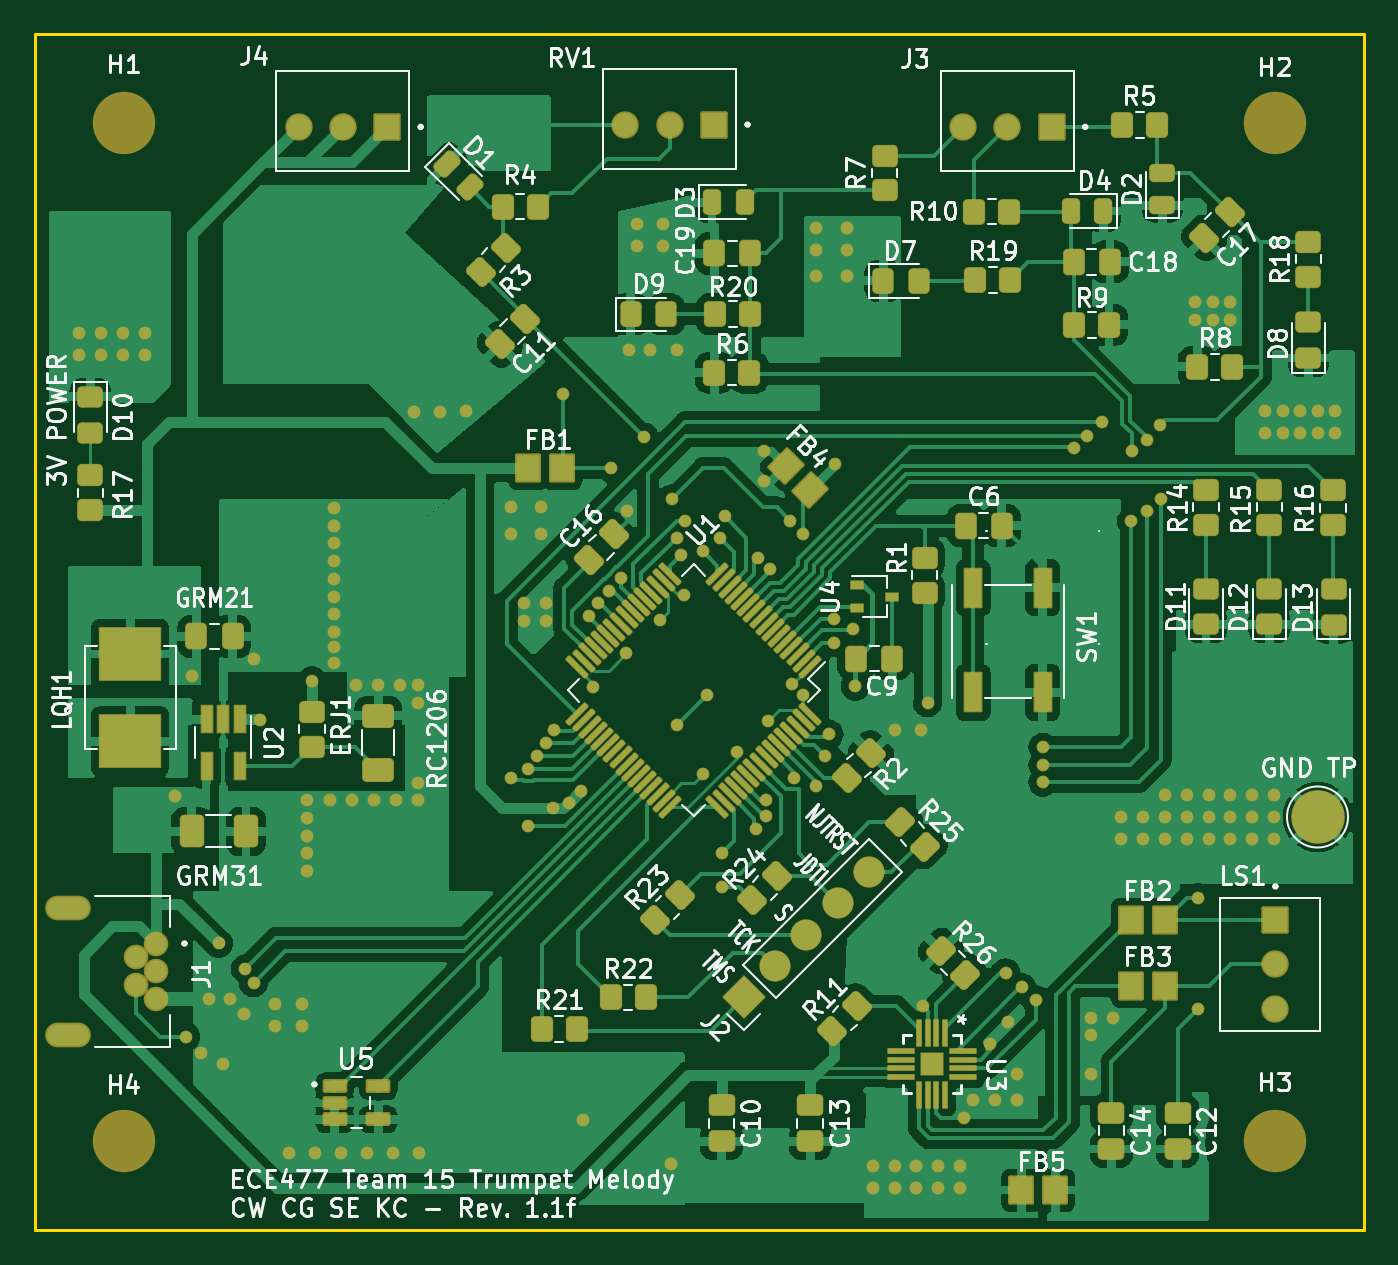
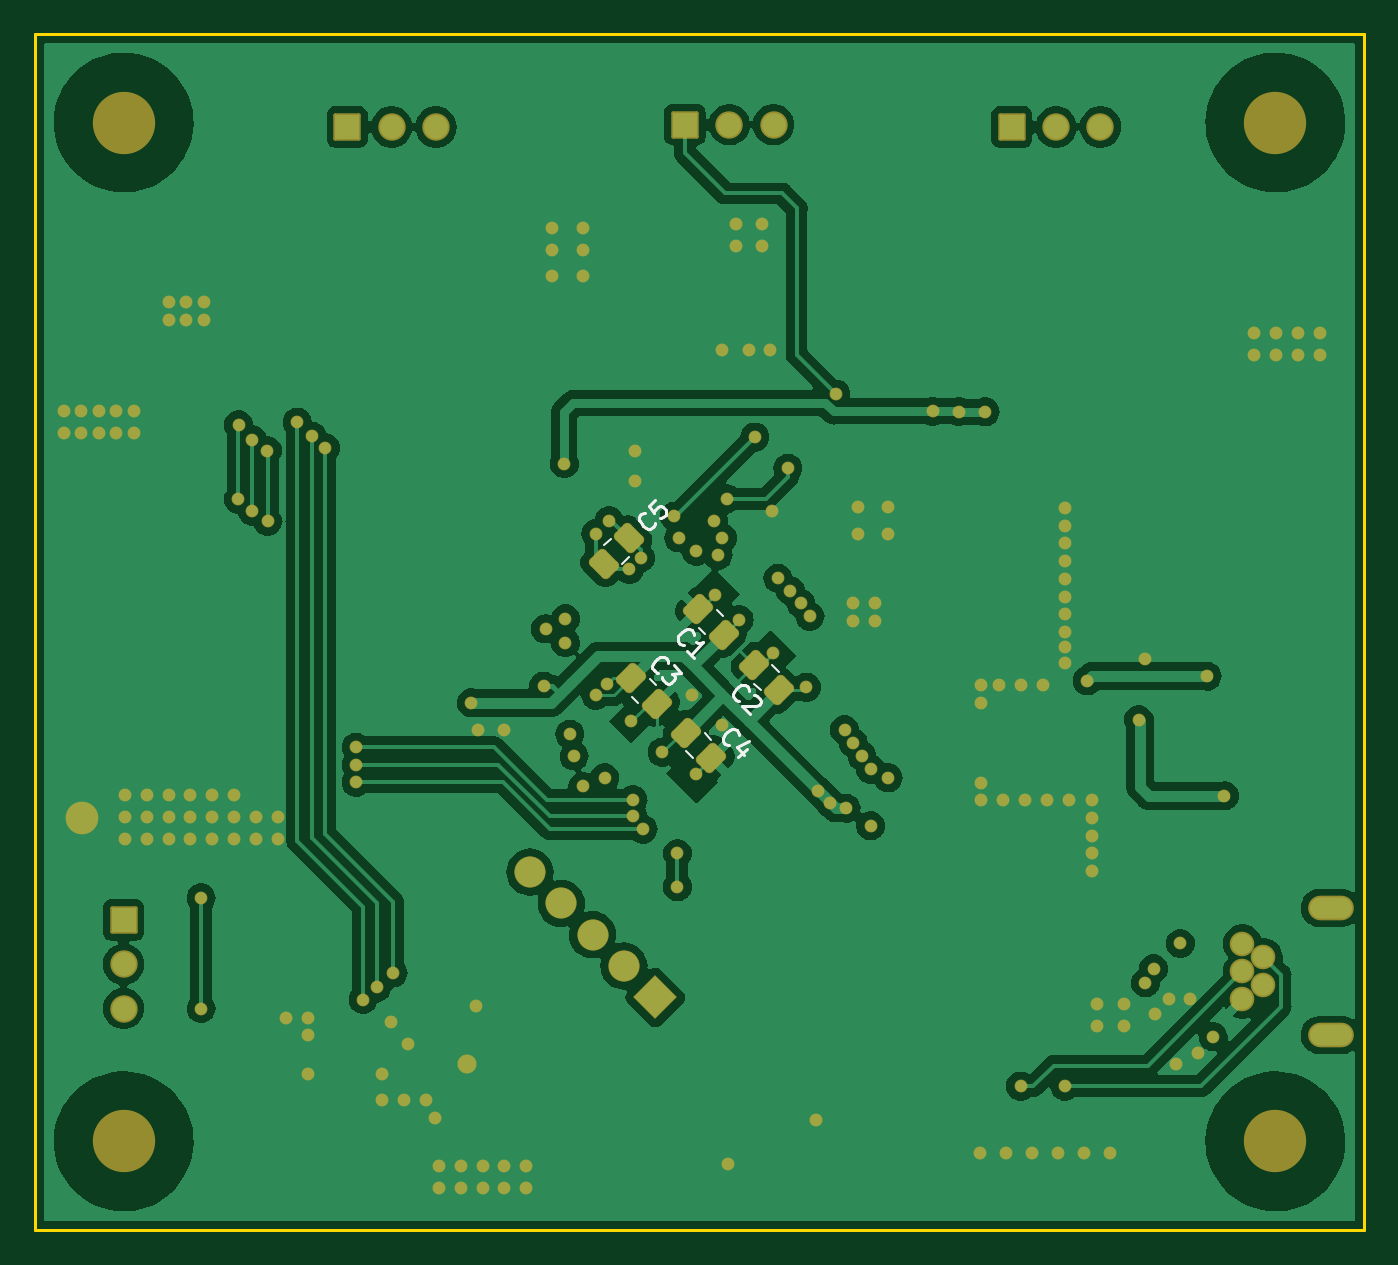
Circuit board: 9 layer files. Board 76.2 x 68.6 mm.
- bottom_copper: TrumpetMelody-B_Cu.gbr (153762 bytes)
- bottom_mask: TrumpetMelody-B_Mask.gbr (9511 bytes)
- paste: TrumpetMelody-B_Paste.gbr (1739 bytes)
- bottom_silk: TrumpetMelody-B_Silkscreen.gbr (7405 bytes)
- outline: TrumpetMelody-Edge_Cuts.gbr (638 bytes)
- top_copper: TrumpetMelody-F_Cu.gbr (180027 bytes)
- top_mask: TrumpetMelody-F_Mask.gbr (19615 bytes)
- paste: TrumpetMelody-F_Paste.gbr (11190 bytes)
- top_silk: TrumpetMelody-F_Silkscreen.gbr (147284 bytes)

=== bottom_copper: TrumpetMelody-B_Cu.gbr (153762 bytes, source omitted) ===
=== bottom_mask: TrumpetMelody-B_Mask.gbr (9511 bytes, source omitted) ===
=== paste: TrumpetMelody-B_Paste.gbr (1739 bytes, source withheld) ===
=== bottom_silk: TrumpetMelody-B_Silkscreen.gbr (7405 bytes, source omitted) ===
=== outline: TrumpetMelody-Edge_Cuts.gbr ===
%TF.GenerationSoftware,KiCad,Pcbnew,7.0.10*%
%TF.CreationDate,2024-03-08T11:24:00-05:00*%
%TF.ProjectId,TrumpetMelody,5472756d-7065-4744-9d65-6c6f64792e6b,rev?*%
%TF.SameCoordinates,Original*%
%TF.FileFunction,Profile,NP*%
%FSLAX46Y46*%
G04 Gerber Fmt 4.6, Leading zero omitted, Abs format (unit mm)*
G04 Created by KiCad (PCBNEW 7.0.10) date 2024-03-08 11:24:00*
%MOMM*%
%LPD*%
G01*
G04 APERTURE LIST*
%TA.AperFunction,Profile*%
%ADD10C,0.200000*%
%TD*%
G04 APERTURE END LIST*
D10*
X147320000Y-45720000D02*
X223520000Y-45720000D01*
X223520000Y-114300000D01*
X147320000Y-114300000D01*
X147320000Y-45720000D01*
M02*

=== top_copper: TrumpetMelody-F_Cu.gbr (180027 bytes, source omitted) ===
=== top_mask: TrumpetMelody-F_Mask.gbr (19615 bytes, source omitted) ===
=== paste: TrumpetMelody-F_Paste.gbr (11190 bytes, source omitted) ===
=== top_silk: TrumpetMelody-F_Silkscreen.gbr (147284 bytes, source omitted) ===
